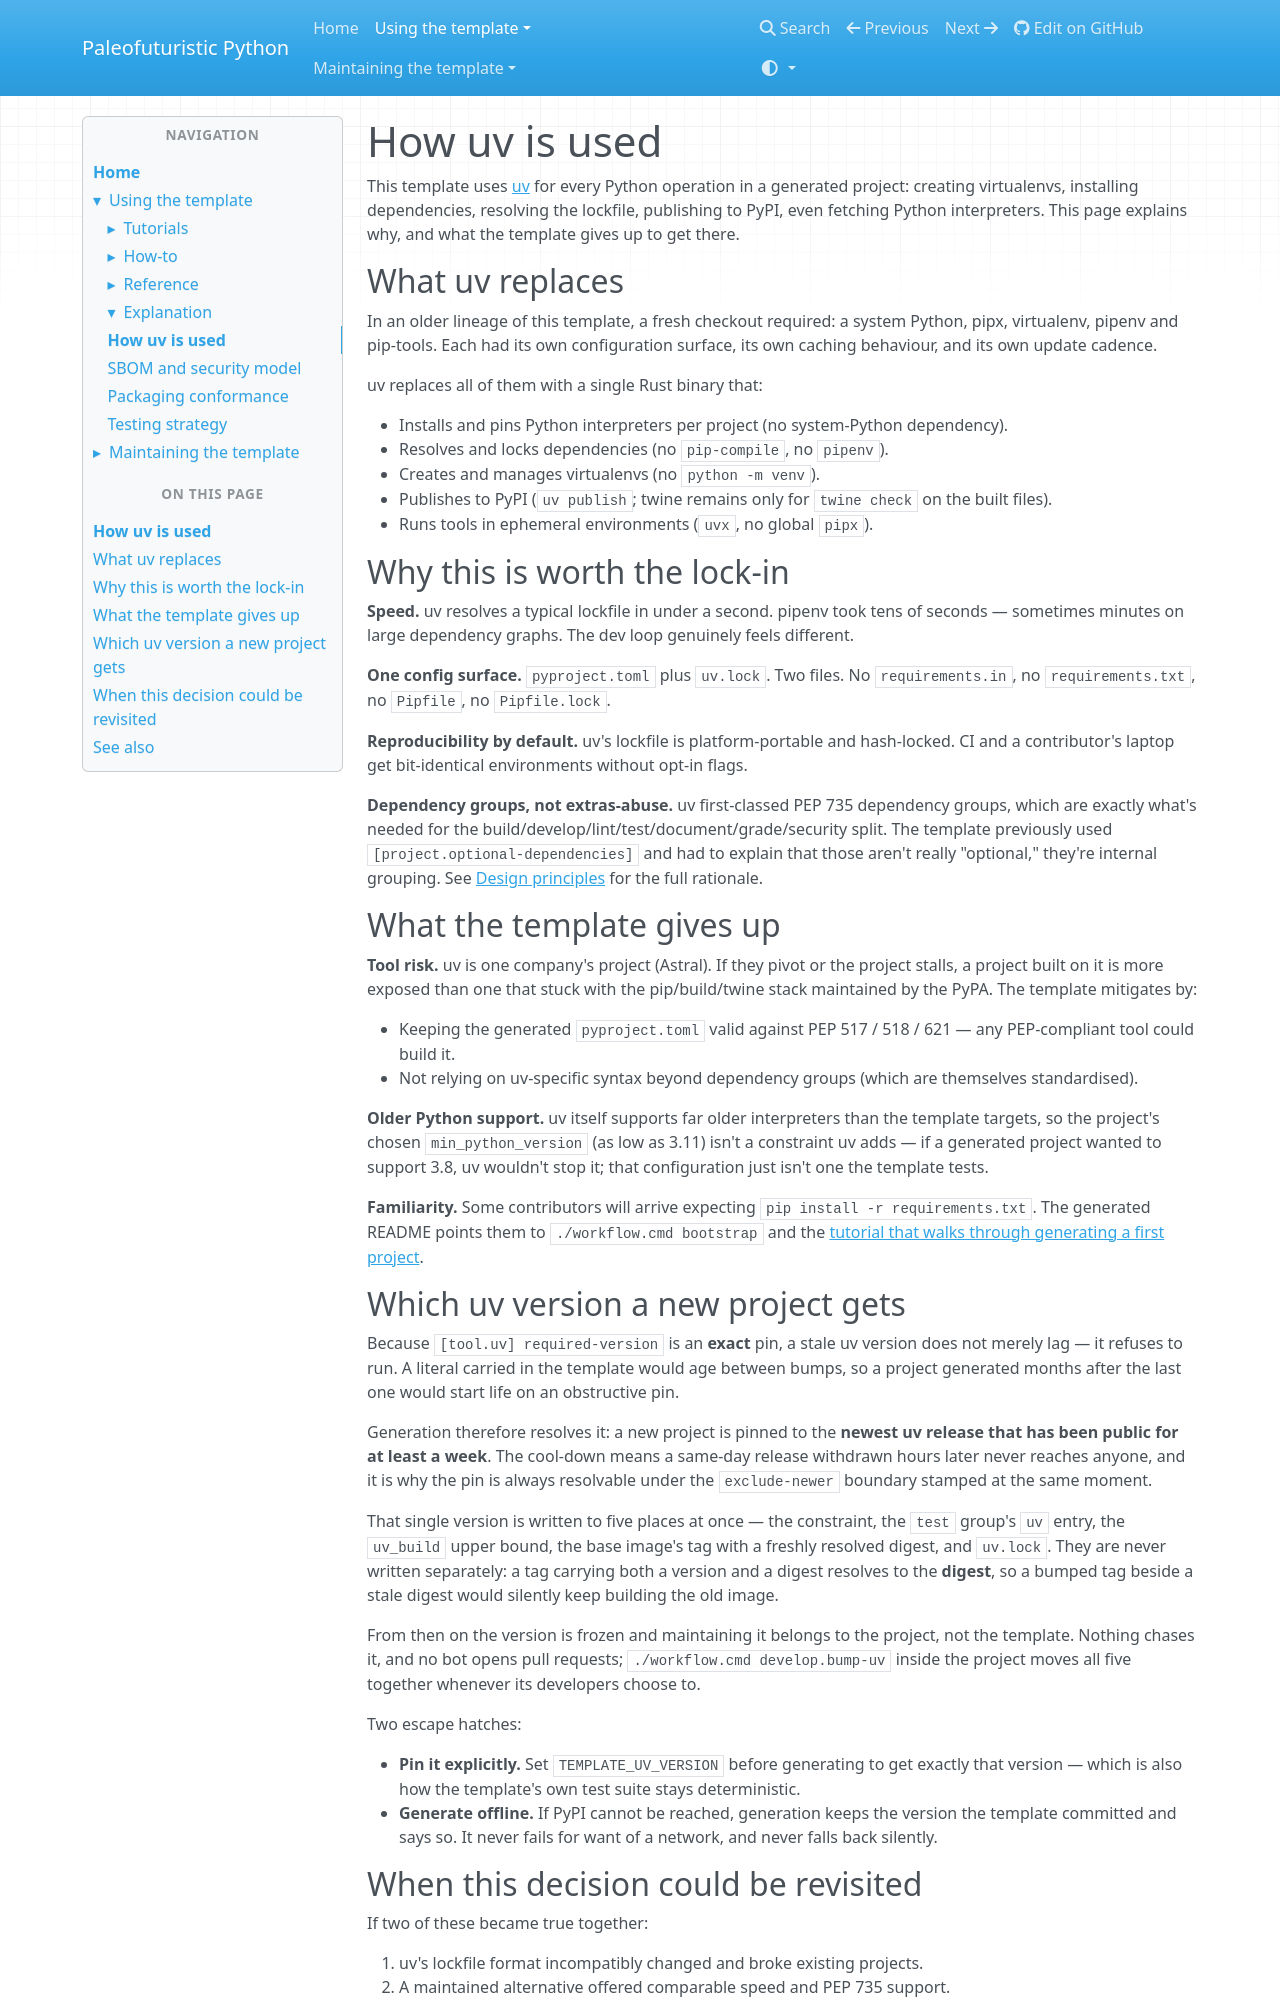

repository: costastf/paleofuturistic_python · page: using/explanation/how-uv-is-used.html · generator: mkdocs

# How uv is used

This template uses [uv](https://docs.astral.sh/uv/) for every Python operation in a generated project: creating virtualenvs, installing dependencies, resolving the lockfile, publishing to PyPI, even fetching Python interpreters. This page explains why, and what the template gives up to get there.
<!-- shipped: This project uses [uv](https://docs.astral.sh/uv/) for every Python operation: creating virtualenvs, installing dependencies, resolving the lockfile, publishing to PyPI, even fetching Python interpreters. This page explains why, and what the template gives up to get there. -->

## What uv replaces

In an older lineage of this template, a fresh checkout required: a system Python, pipx, virtualenv, pipenv and pip-tools. Each had its own configuration surface, its own caching behaviour, and its own update cadence.

uv replaces all of them with a single Rust binary that:

- Installs and pins Python interpreters per project (no system-Python dependency).
- Resolves and locks dependencies (no `pip-compile`, no `pipenv`).
- Creates and manages virtualenvs (no `python -m venv`).
- Publishes to PyPI (`uv publish`; twine remains only for `twine check` on the built files).
- Runs tools in ephemeral environments (`uvx`, no global `pipx`).

## Why this is worth the lock-in

**Speed.** uv resolves a typical lockfile in under a second. pipenv took tens of seconds — sometimes minutes on large dependency graphs. The dev loop genuinely feels different.

**One config surface.** `pyproject.toml` plus `uv.lock`. Two files. No `requirements.in`, no `requirements.txt`, no `Pipfile`, no `Pipfile.lock`.

**Reproducibility by default.** uv's lockfile is platform-portable and hash-locked. CI and a contributor's laptop get bit-identical environments without opt-in flags.

**Dependency groups, not extras-abuse.** uv first-classed PEP 735 dependency groups, which are exactly what's needed for the build/develop/lint/test/document/grade/security split. The template previously used `[project.optional-dependencies]` and had to explain that those aren't really "optional," they're internal grouping. See [Design principles](../../maintaining/explanation/design-principles.md#why-groups-not-extras) for the full rationale.

## What the template gives up

**Tool risk.** uv is one company's project (Astral). If they pivot or the project stalls, a project built on it is more exposed than one that stuck with the pip/build/twine stack maintained by the PyPA. The template mitigates by:

- Keeping the generated `pyproject.toml` valid against PEP 517 / 518 / 621 — any PEP-compliant tool could build it.
- Not relying on uv-specific syntax beyond dependency groups (which are themselves standardised).

**Older Python support.** uv itself supports far older interpreters than the template targets, so the project's chosen `min_python_version` (as low as 3.11) isn't a constraint uv adds — if a generated project wanted to support 3.8, uv wouldn't stop it; that configuration just isn't one the template tests.

**Familiarity.** Some contributors will arrive expecting `pip install -r requirements.txt`. The generated README points them to `./workflow.cmd bootstrap` and the [tutorial that walks through generating a first project](../tutorials/generate-your-first-project.md).
<!-- shipped: **Familiarity.** Some contributors will arrive expecting `pip install -r requirements.txt`. The README points them at `./workflow.cmd`, and [First-run setup](../tutorials/first-run-setup.md) walks the whole loop. -->

<!-- template-only -->
